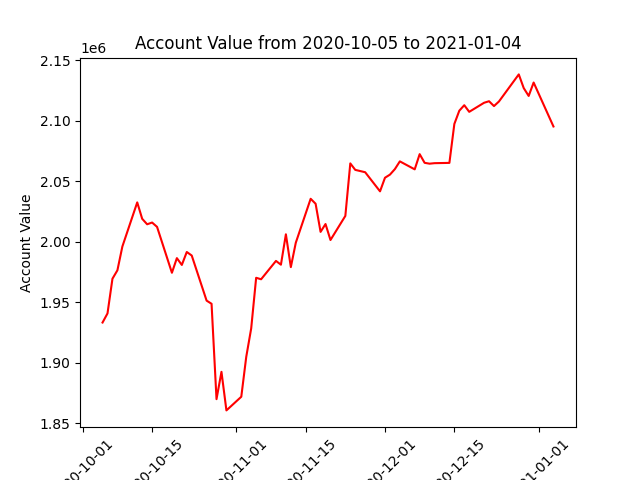

Source data for this figure (header and first rows):
datadate, account_value
20201005, 1933189
20201006, 1940718
20201007, 1969385
20201008, 1976341
20201009, 1995973
20201012, 2032430
20201013, 2018869
20201014, 2014350
20201015, 2015792
20201016, 2012212
20201019, 1974293
20201020, 1986384
20201021, 1980756
20201022, 1991460
20201023, 1988532
20201026, 1951280
20201027, 1948684
20201028, 1869889
20201029, 1892452
20201030, 1860603
20201102, 1871884
20201103, 1904815
20201104, 1928350
20201105, 1970146
20201106, 1968928
20201109, 1984087
20201110, 1980968
20201111, 2006065
20201112, 1978948
20201113, 1999103
20201116, 2035407
20201117, 2031308
20201118, 2008064
20201119, 2014556
20201120, 2001355
20201123, 2021271
20201124, 2064653
20201125, 2059291
20201127, 2057354
20201130, 2041561
20201201, 2052793
20201202, 2055367
20201203, 2059938
20201204, 2066314
20201207, 2059726
20201208, 2072283
20201209, 2065114
20201210, 2064414
20201211, 2064828
20201214, 2065070
20201215, 2097241
20201216, 2108182
20201217, 2112713
20201218, 2107237
20201221, 2114734
20201222, 2115995
20201223, 2111995
20201224, 2115786
20201228, 2138163
20201229, 2126862
... 3 more rows
